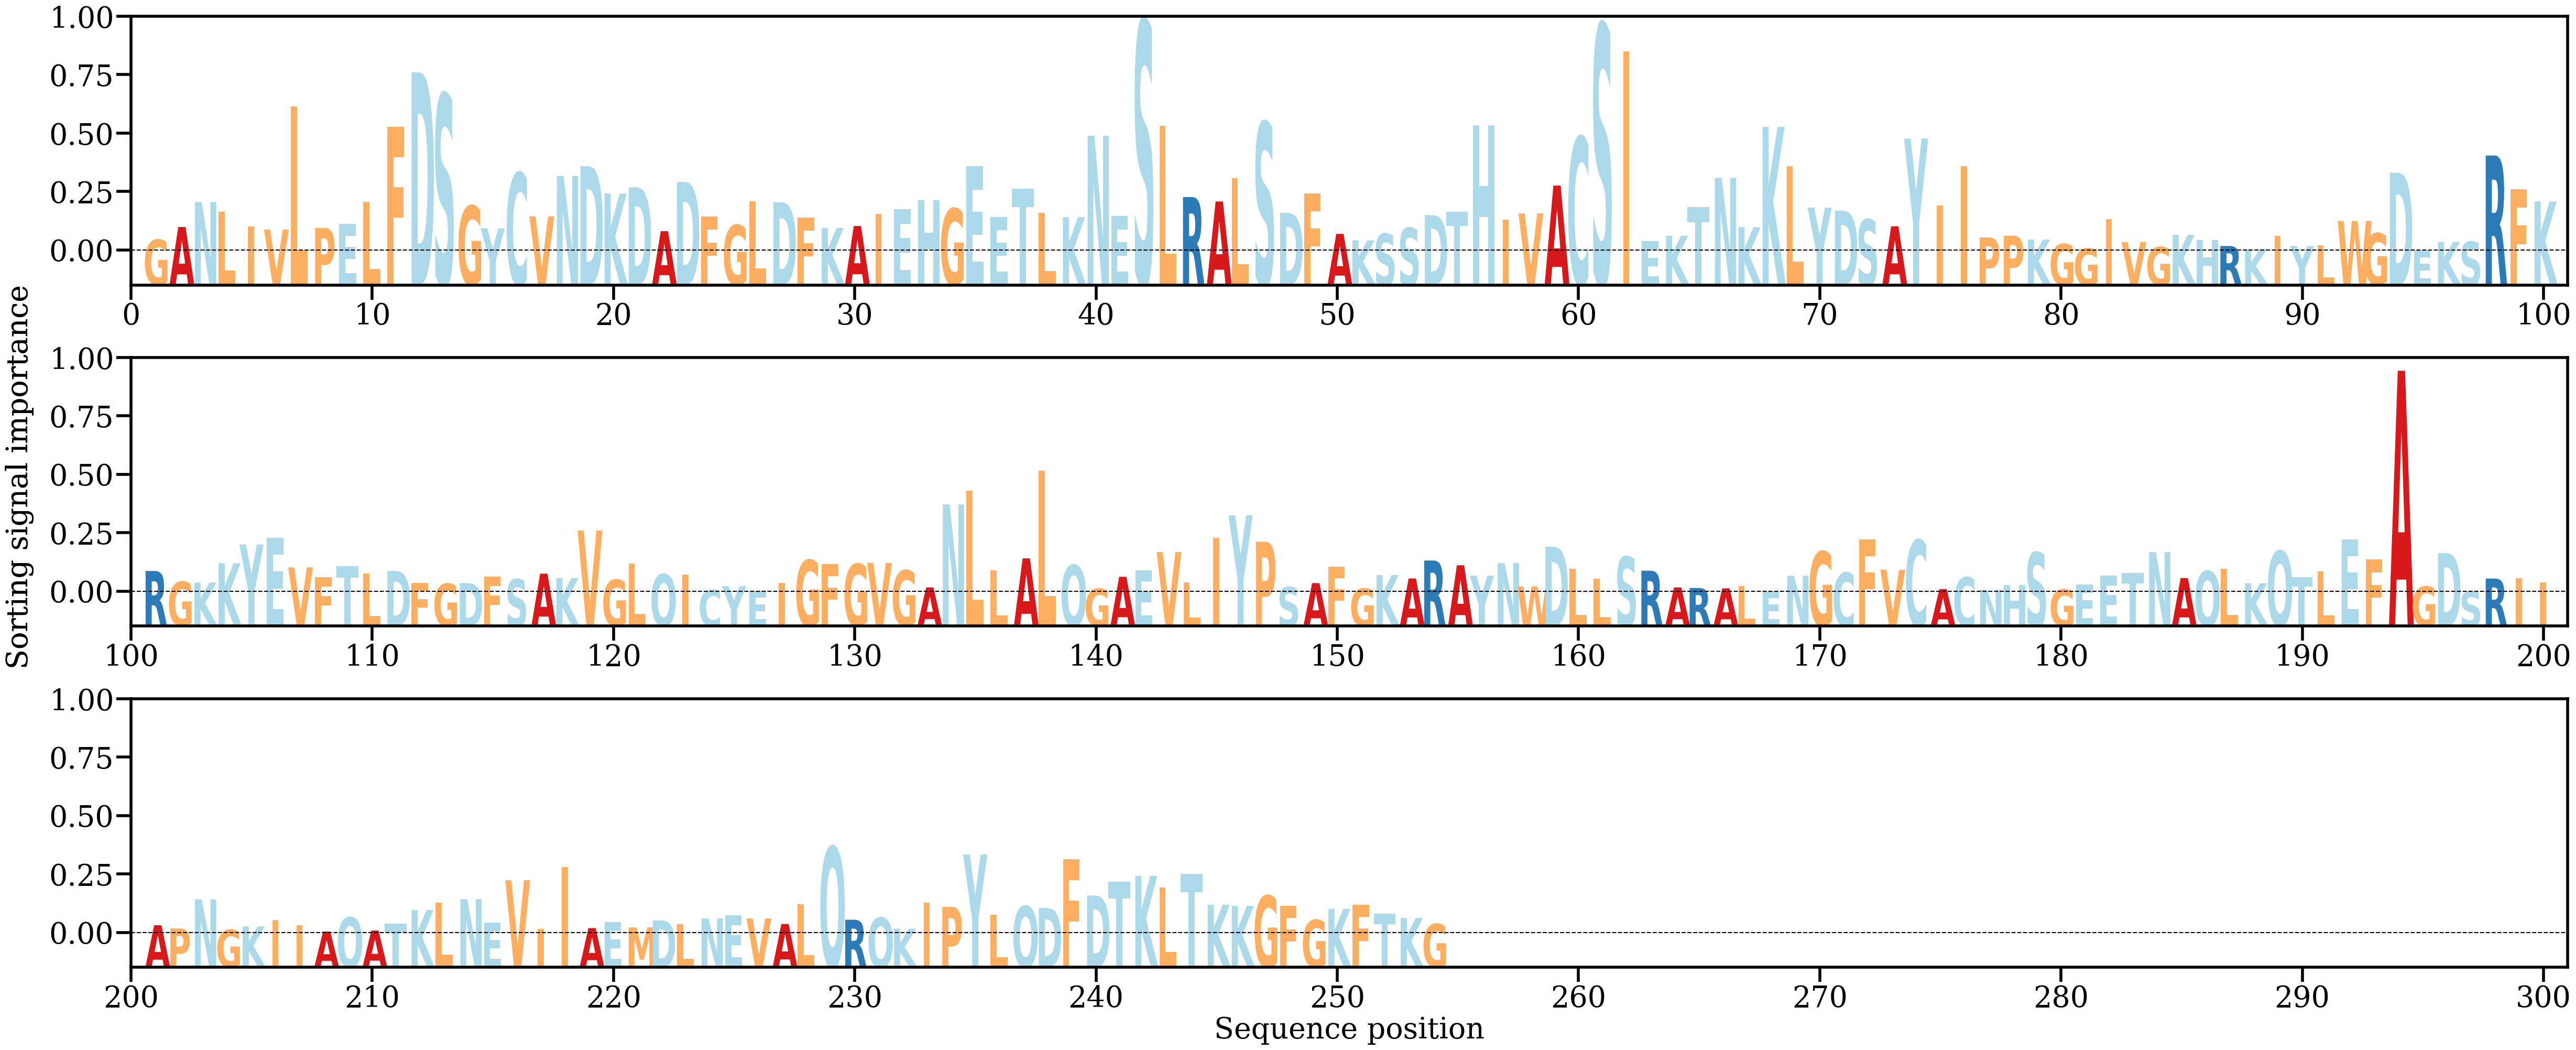

Source data for this figure (header and first rows):
AA, Alpha
G, [0.00124523]
A, [0.00263308]
N, [0.00535676]
L, [0.00431979]
I, [0.0026747]
V, [0.00234985]
L, [0.01582712]
P, [0.00254264]
E, [0.00296777]
L, [0.00536987]
F, [0.01359877]
D, [0.01953562]
S, [0.01714043]
G, [0.00494767]
Y, [0.00248165]
C, [0.00854251]
V, [0.00379728]
N, [0.00821555]
D, [0.00927236]
K, [0.00628664]
D, [0.00696976]
A, [0.00217739]
D, [0.00756234]
F, [0.0037769]
G, [0.00283414]
L, [0.00542307]
D, [0.00533559]
F, [0.00368085]
K, [0.00252649]
A, [0.00274301]
I, [0.00408125]
E, [0.00457529]
H, [0.00553738]
G, [0.00464896]
E, [0.00925035]
E, [0.00374455]
T, [0.00684078]
L, [0.00418183]
K, [0.0037042]
N, [0.01259792]
E, [0.00382386]
S, [0.02519373]
L, [0.01367723]
R, [0.00590337]
A, [0.00541849]
L, [0.0079733]
S, [0.0140562]
D, [0.00417434]
F, [0.00628776]
A, [0.00187558]
K, [0.00116691]
S, [0.00189514]
S, [0.00252422]
D, [0.00392953]
T, [0.00429353]
H, [0.0137703]
I, [0.00345822]
V, [0.00411945]
A, [0.0071547]
C, [0.01246281]
... 194 more rows
